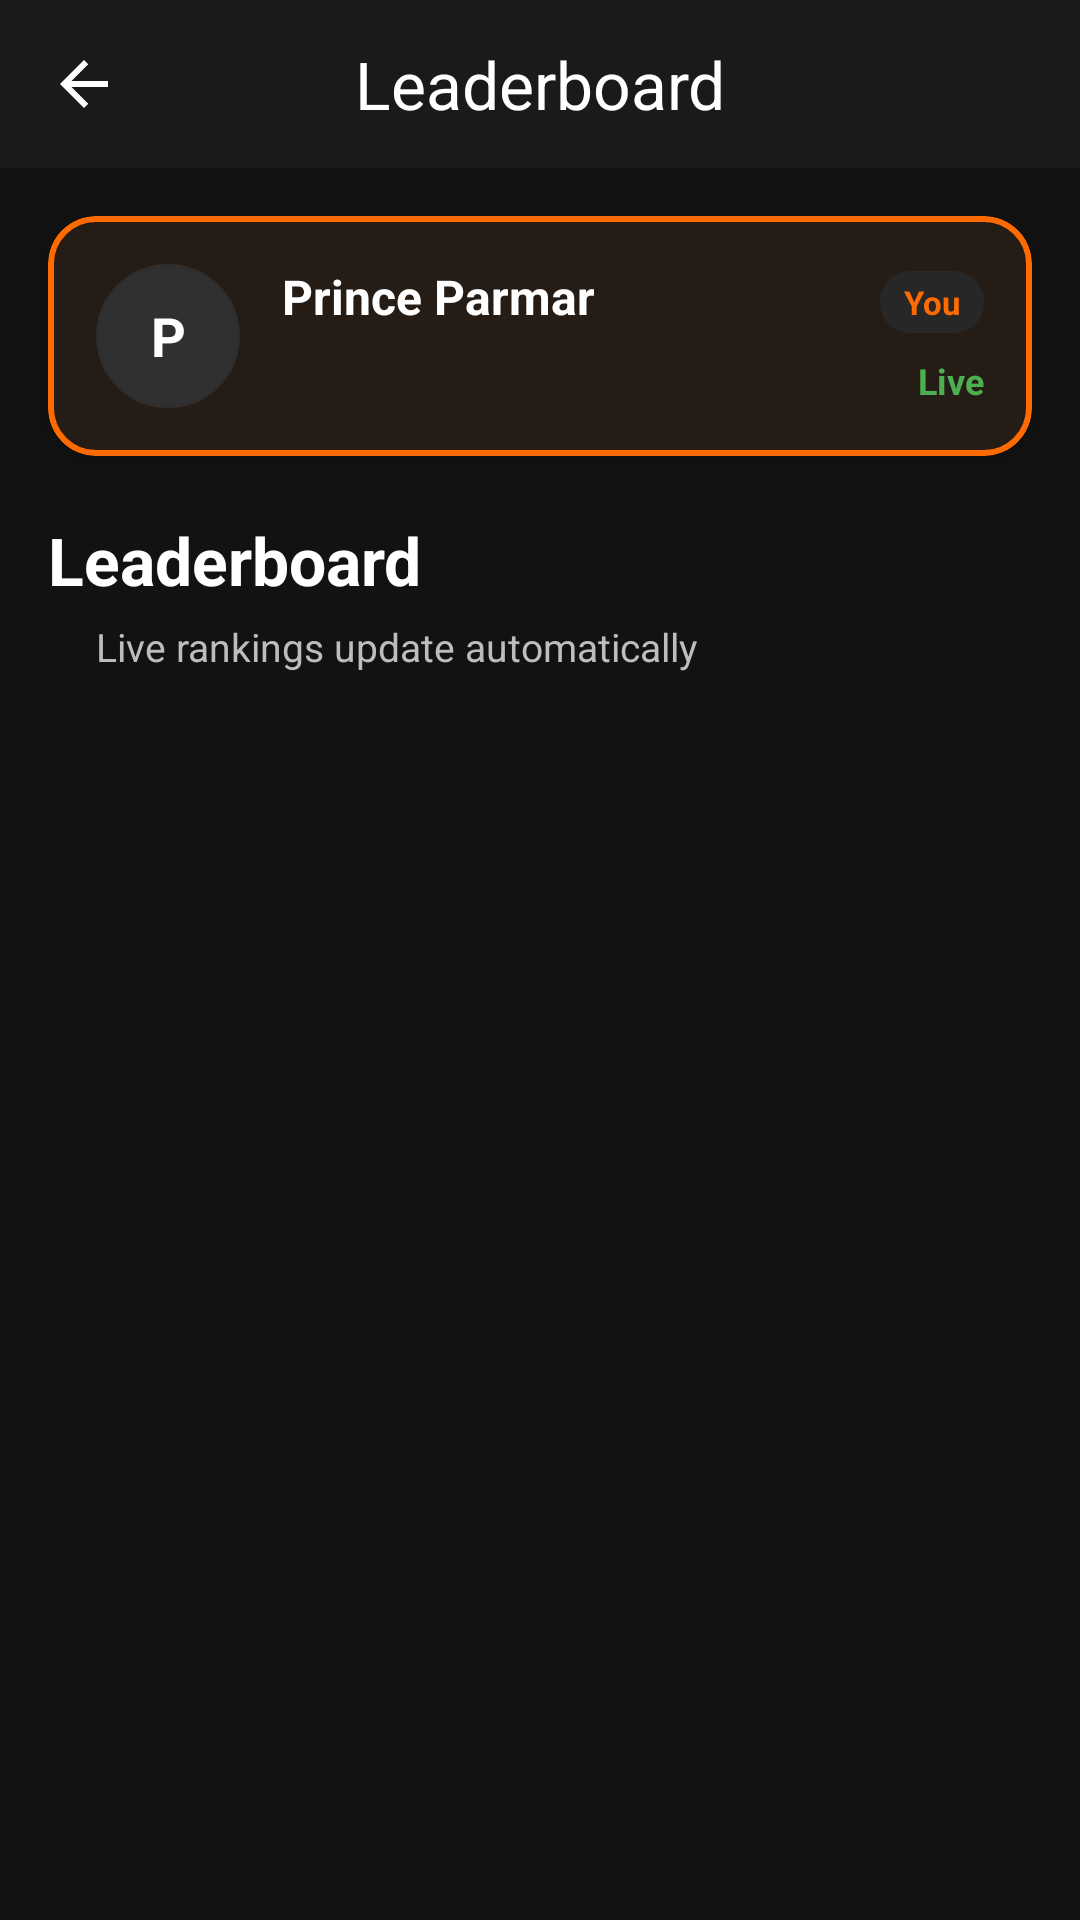

Here is an Android app screen rendered from its layout file. Give the layout XML and the strings, colors and styles it references.
<!-- AndroidManifest.xml: application theme Theme.BattleBucks -->
<!-- res/layout/fragment_leaderboard.xml -->
<?xml version="1.0" encoding="utf-8"?>
<androidx.constraintlayout.widget.ConstraintLayout xmlns:android="http://schemas.android.com/apk/res/android"
    xmlns:app="http://schemas.android.com/apk/res-auto"
    xmlns:tools="http://schemas.android.com/tools"
    android:layout_width="match_parent"
    android:layout_height="match_parent"
    android:background="@color/screen_bg">

    <com.google.android.material.appbar.MaterialToolbar
        android:id="@+id/toolbar"
        android:layout_width="0dp"
        android:layout_height="56dp"
        android:background="@color/toolbar_bg"
        app:layout_constraintEnd_toEndOf="parent"
        app:layout_constraintStart_toStartOf="parent"
        app:layout_constraintTop_toTopOf="parent"
        app:navigationIcon="@drawable/ic_arrow_back"
        app:navigationIconTint="@color/primary_text"
        app:title="@string/leaderboard_title"
        app:titleCentered="true"
        app:titleTextColor="@color/primary_text" />

    
    <com.google.android.material.card.MaterialCardView
        android:id="@+id/currentPlayerCard"
        android:layout_width="0dp"
        android:layout_height="wrap_content"
        android:layout_marginHorizontal="16dp"
        android:layout_marginTop="16dp"
        app:cardBackgroundColor="@color/current_player_surface"
        app:cardCornerRadius="16dp"
        app:cardElevation="4dp"
        app:layout_constraintEnd_toEndOf="parent"
        app:layout_constraintStart_toStartOf="parent"
        app:layout_constraintTop_toBottomOf="@id/toolbar"
        app:strokeColor="@color/primary_orange"
        app:strokeWidth="2dp">

        <androidx.constraintlayout.widget.ConstraintLayout
            android:layout_width="match_parent"
            android:layout_height="wrap_content"
            android:padding="16dp">

            <TextView
                android:id="@+id/tvCurrentAvatar"
                android:layout_width="48dp"
                android:layout_height="48dp"
                android:background="@drawable/avatar_placeholder"
                android:gravity="center"
                android:text="P"
                android:textColor="@color/primary_text"
                android:textSize="18sp"
                android:textStyle="bold"
                app:layout_constraintBottom_toBottomOf="parent"
                app:layout_constraintStart_toStartOf="parent"
                app:layout_constraintTop_toTopOf="parent" />

            <TextView
                android:id="@+id/tvCurrentName"
                android:layout_width="0dp"
                android:layout_height="wrap_content"
                android:layout_marginStart="14dp"
                android:ellipsize="end"
                android:maxLines="1"
                android:text="@string/current_player_name"
                android:textColor="@color/primary_text"
                android:textSize="16sp"
                android:textStyle="bold"
                app:layout_constraintEnd_toStartOf="@id/tvYouBadge"
                app:layout_constraintStart_toEndOf="@id/tvCurrentAvatar"
                app:layout_constraintTop_toTopOf="parent" />

            <TextView
                android:id="@+id/tvYouBadge"
                android:layout_width="wrap_content"
                android:layout_height="wrap_content"
                android:background="@drawable/rank_badge"
                android:text="@string/you_badge"
                android:textColor="@color/primary_orange"
                android:textSize="11sp"
                android:textStyle="bold"
                app:layout_constraintBaseline_toBaselineOf="@id/tvCurrentName"
                app:layout_constraintEnd_toEndOf="parent" />

            <TextView
                android:id="@+id/tvCurrentRank"
                android:layout_width="wrap_content"
                android:layout_height="wrap_content"
                android:layout_marginTop="8dp"
                android:textColor="@color/secondary_text"
                android:textSize="13sp"
                app:layout_constraintStart_toStartOf="@id/tvCurrentName"
                app:layout_constraintTop_toBottomOf="@id/tvCurrentName"
                tools:text="Rank #12" />

            <TextView
                android:id="@+id/tvCurrentScore"
                android:layout_width="wrap_content"
                android:layout_height="wrap_content"
                android:layout_marginStart="16dp"
                android:textColor="@color/secondary_amber"
                android:textSize="13sp"
                android:textStyle="bold"
                app:layout_constraintBaseline_toBaselineOf="@id/tvCurrentRank"
                app:layout_constraintStart_toEndOf="@id/tvCurrentRank"
                tools:text="Score 4,520" />

            <View
                android:id="@+id/liveDot"
                android:layout_width="8dp"
                android:layout_height="8dp"
                android:layout_marginEnd="5dp"
                android:background="@drawable/bg_live_dot"
                app:layout_constraintBottom_toBottomOf="@id/tvCurrentRank"
                app:layout_constraintEnd_toStartOf="@id/tvLive"
                app:layout_constraintTop_toTopOf="@id/tvCurrentRank" />

            <TextView
                android:id="@+id/tvLive"
                android:layout_width="wrap_content"
                android:layout_height="wrap_content"
                android:layout_marginStart="6dp"
                android:text="@string/live_label"
                android:textColor="@color/success"
                android:textSize="12sp"
                android:textStyle="bold"
                app:layout_constraintBaseline_toBaselineOf="@id/tvCurrentRank"
                app:layout_constraintEnd_toEndOf="parent" />

        </androidx.constraintlayout.widget.ConstraintLayout>
    </com.google.android.material.card.MaterialCardView>

    
    <TextView
        android:id="@+id/tvHeading"
        android:layout_width="0dp"
        android:layout_height="wrap_content"
        android:layout_marginHorizontal="16dp"
        android:layout_marginTop="20dp"
        android:text="@string/leaderboard_title"
        android:textColor="@color/primary_text"
        android:textSize="22sp"
        android:textStyle="bold"
        app:layout_constraintEnd_toEndOf="parent"
        app:layout_constraintStart_toStartOf="parent"
        app:layout_constraintTop_toBottomOf="@id/currentPlayerCard" />

    <View
        android:id="@+id/subtitleDot"
        android:layout_width="8dp"
        android:layout_height="8dp"
        android:layout_marginTop="10dp"
        android:background="@drawable/bg_live_dot"
        app:layout_constraintStart_toStartOf="@id/tvHeading"
        app:layout_constraintTop_toBottomOf="@id/tvHeading" />

    <TextView
        android:id="@+id/tvSubtitle"
        android:layout_width="0dp"
        android:layout_height="wrap_content"
        android:layout_marginStart="8dp"
        android:layout_marginEnd="16dp"
        android:text="@string/leaderboard_subtitle"
        android:textColor="@color/secondary_text"
        android:textSize="13sp"
        app:layout_constraintBottom_toBottomOf="@id/subtitleDot"
        app:layout_constraintEnd_toEndOf="parent"
        app:layout_constraintStart_toEndOf="@id/subtitleDot"
        app:layout_constraintTop_toTopOf="@id/subtitleDot" />

    <View
        android:id="@+id/divider"
        android:layout_width="0dp"
        android:layout_height="1dp"
        android:layout_marginHorizontal="16dp"
        android:layout_marginTop="14dp"
        android:background="@drawable/divider"
        app:layout_constraintEnd_toEndOf="parent"
        app:layout_constraintStart_toStartOf="parent"
        app:layout_constraintTop_toBottomOf="@id/tvSubtitle" />

    <androidx.recyclerview.widget.RecyclerView
        android:id="@+id/rvLeaderboard"
        android:layout_width="0dp"
        android:layout_height="0dp"
        android:clipToPadding="false"
        android:paddingTop="8dp"
        android:paddingBottom="24dp"
        app:layout_constraintBottom_toBottomOf="parent"
        app:layout_constraintEnd_toEndOf="parent"
        app:layout_constraintStart_toStartOf="parent"
        app:layout_constraintTop_toBottomOf="@id/divider"
        tools:listitem="@layout/item_leaderboard" />

    <ProgressBar
        android:id="@+id/progressBar"
        android:layout_width="wrap_content"
        android:layout_height="wrap_content"
        android:visibility="gone"
        app:layout_constraintBottom_toBottomOf="parent"
        app:layout_constraintEnd_toEndOf="parent"
        app:layout_constraintStart_toStartOf="parent"
        app:layout_constraintTop_toBottomOf="@id/divider" />

    <TextView
        android:id="@+id/tvEmpty"
        android:layout_width="wrap_content"
        android:layout_height="wrap_content"
        android:gravity="center"
        android:text="@string/empty_title"
        android:textColor="@color/secondary_text"
        android:textSize="15sp"
        android:visibility="gone"
        app:layout_constraintBottom_toBottomOf="parent"
        app:layout_constraintEnd_toEndOf="parent"
        app:layout_constraintStart_toStartOf="parent"
        app:layout_constraintTop_toBottomOf="@id/divider" />

</androidx.constraintlayout.widget.ConstraintLayout>
<!-- res/layout/item_leaderboard.xml (included above) -->
<?xml version="1.0" encoding="utf-8"?>
<com.google.android.material.card.MaterialCardView xmlns:android="http://schemas.android.com/apk/res/android"
    xmlns:app="http://schemas.android.com/apk/res-auto"
    xmlns:tools="http://schemas.android.com/tools"
    android:layout_width="match_parent"
    android:layout_height="wrap_content"
    android:layout_marginHorizontal="12dp"
    android:layout_marginVertical="8dp"
    app:cardBackgroundColor="@color/card_surface"
    app:cardCornerRadius="16dp"
    app:cardElevation="2dp"
    app:strokeColor="@color/card_stroke"
    app:strokeWidth="1dp">

    <androidx.constraintlayout.widget.ConstraintLayout
        android:layout_width="match_parent"
        android:layout_height="wrap_content"
        android:padding="16dp">

        <TextView
            android:id="@+id/tvRank"
            android:layout_width="46dp"
            android:layout_height="wrap_content"
            android:textColor="@color/primary_text"
            android:textSize="24sp"
            android:textStyle="bold"
            app:layout_constraintBottom_toBottomOf="parent"
            app:layout_constraintStart_toStartOf="parent"
            app:layout_constraintTop_toTopOf="parent"
            tools:text="#1" />

        <TextView
            android:id="@+id/tvAvatar"
            android:layout_width="44dp"
            android:layout_height="44dp"
            android:layout_marginStart="8dp"
            android:background="@drawable/avatar_placeholder"
            android:gravity="center"
            android:textColor="@color/avatar_text"
            android:textSize="16sp"
            android:textStyle="bold"
            app:layout_constraintBottom_toBottomOf="parent"
            app:layout_constraintStart_toEndOf="@id/tvRank"
            app:layout_constraintTop_toTopOf="parent"
            tools:text="A" />

        <TextView
            android:id="@+id/tvUsername"
            android:layout_width="0dp"
            android:layout_height="wrap_content"
            android:layout_marginStart="14dp"
            android:layout_marginEnd="8dp"
            android:ellipsize="end"
            android:maxLines="1"
            android:textColor="@color/primary_text"
            android:textSize="16sp"
            android:textStyle="bold"
            app:layout_constraintBottom_toTopOf="@id/tvScore"
            app:layout_constraintEnd_toStartOf="@id/tvMovement"
            app:layout_constraintStart_toEndOf="@id/tvAvatar"
            app:layout_constraintTop_toTopOf="parent"
            app:layout_constraintVertical_chainStyle="packed"
            tools:text="Alex Johnson" />

        <TextView
            android:id="@+id/tvScore"
            android:layout_width="0dp"
            android:layout_height="wrap_content"
            android:layout_marginTop="4dp"
            android:drawablePadding="6dp"
            android:ellipsize="end"
            android:maxLines="1"
            android:textColor="@color/score_text"
            android:textSize="18sp"
            android:textStyle="bold"
            app:drawableStartCompat="@drawable/ic_trophy"
            app:layout_constraintBottom_toBottomOf="parent"
            app:layout_constraintEnd_toEndOf="@id/tvUsername"
            app:layout_constraintStart_toStartOf="@id/tvUsername"
            app:layout_constraintTop_toBottomOf="@id/tvUsername"
            tools:text="12,450 pts" />

        <TextView
            android:id="@+id/tvMovement"
            android:layout_width="wrap_content"
            android:layout_height="wrap_content"
            android:textColor="@color/secondary_text"
            android:textSize="13sp"
            android:textStyle="bold"
            app:layout_constraintBottom_toBottomOf="parent"
            app:layout_constraintEnd_toEndOf="parent"
            app:layout_constraintTop_toTopOf="parent"
            tools:text="↑ +2" />

    </androidx.constraintlayout.widget.ConstraintLayout>
</com.google.android.material.card.MaterialCardView>
<!-- resources referenced by this layout -->
<resources>
  <color name="avatar_text">#FFFFFF</color>
  <color name="card_stroke">#2E2E2E</color>
  <color name="card_surface">#1E1E1E</color>
  <color name="current_player_surface">#261C16</color>
  <color name="primary_orange">#FF6B00</color>
  <color name="primary_text">#FFFFFF</color>
  <color name="score_text">#FFC107</color>
  <color name="screen_bg">#121212</color>
  <color name="secondary_amber">#FFC107</color>
  <color name="secondary_text">#BDBDBD</color>
  <color name="success">#4CAF50</color>
  <color name="toolbar_bg">#1A1A1A</color>
  <!-- drawable avatar_placeholder (drawable) -->
  <?xml version="1.0" encoding="utf-8"?>
  <shape xmlns:android="http://schemas.android.com/apk/res/android"
      android:shape="oval">
      <solid android:color="@color/avatar_bg" />
      <stroke
          android:width="1dp"
          android:color="@color/divider" />
  </shape>
  <!-- drawable ic_arrow_back (drawable) -->
  <?xml version="1.0" encoding="utf-8"?>
  <vector xmlns:android="http://schemas.android.com/apk/res/android"
      android:width="24dp"
      android:height="24dp"
      android:viewportWidth="24"
      android:viewportHeight="24">
      <path
          android:fillColor="@color/primary_text"
          android:pathData="M20,11H7.83l5.59,-5.59L12,4l-8,8 8,8 1.42,-1.41L7.83,13H20v-2z" />
  </vector>
  <!-- drawable ic_trophy (drawable) -->
  <?xml version="1.0" encoding="utf-8"?>
  <vector xmlns:android="http://schemas.android.com/apk/res/android"
      android:width="24dp"
      android:height="24dp"
      android:viewportWidth="24"
      android:viewportHeight="24">
      <path
          android:fillColor="@color/secondary_amber"
          android:pathData="M18,2H6v3H2v3c0,2.97 2.16,5.43 5,5.91V14c0,2.21 1.79,4 4,4v2H7v2h10v-2h-4v-2c2.21,0 4,-1.79 4,-4v-0.09c2.84,-0.48 5,-2.94 5,-5.91V5h-4V2zM4,8V7h2v4.82C4.84,11.4 4,9.9 4,8zM20,8c0,1.9 -0.84,3.4 -2,3.82V7h2v1z" />
  </vector>
  <!-- drawable rank_badge (drawable) -->
  <?xml version="1.0" encoding="utf-8"?>
  <shape xmlns:android="http://schemas.android.com/apk/res/android"
      android:shape="rectangle">
      <solid android:color="@color/header_chip_bg" />
      <corners android:radius="10dp" />
      <padding
          android:left="8dp"
          android:top="3dp"
          android:right="8dp"
          android:bottom="3dp" />
  </shape>
  <string name="current_player_name">Prince Parmar</string>
  <string name="empty_title">No leaderboard data available</string>
  <string name="leaderboard_subtitle">Live rankings update automatically</string>
  <string name="leaderboard_title">Leaderboard</string>
  <string name="live_label">Live</string>
  <string name="you_badge">You</string>
  <style name="Theme.BattleBucks" parent="Theme.Material3.DayNight.NoActionBar">
          <item name="colorPrimary">@color/primary_orange</item>
          <item name="colorOnPrimary">@color/primary_text</item>
          <item name="colorSecondary">@color/secondary_amber</item>
          <item name="android:statusBarColor">@color/toolbar_bg</item>
          <item name="android:navigationBarColor">@color/screen_bg</item>
          <item name="android:windowBackground">@color/screen_bg</item>
          <item name="android:windowLightStatusBar">false</item>
      </style>
  <color name="avatar_bg">#303030</color>
  <color name="divider">#2E2E2E</color>
  <color name="header_chip_bg">#272727</color>
</resources>
